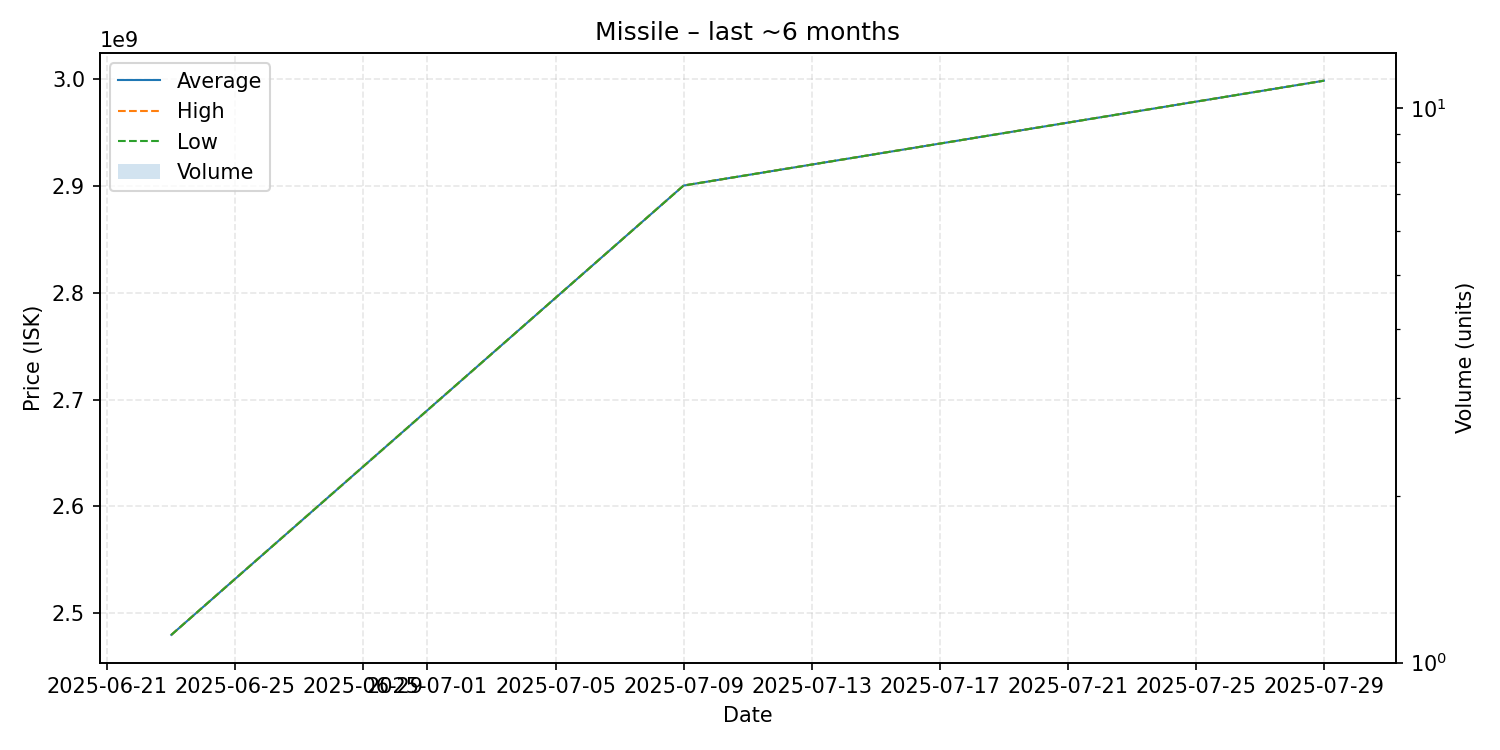

The file beside this chart, header and first rows:
date, average, highest, lowest, order_count, volume
2025-06-23, 2480000000, 2480000000, 2480000000, 1, 1
2025-07-09, 2900000000, 2900000000, 2900000000, 1, 1
2025-07-29, 2998000000, 2998000000, 2998000000, 1, 1
